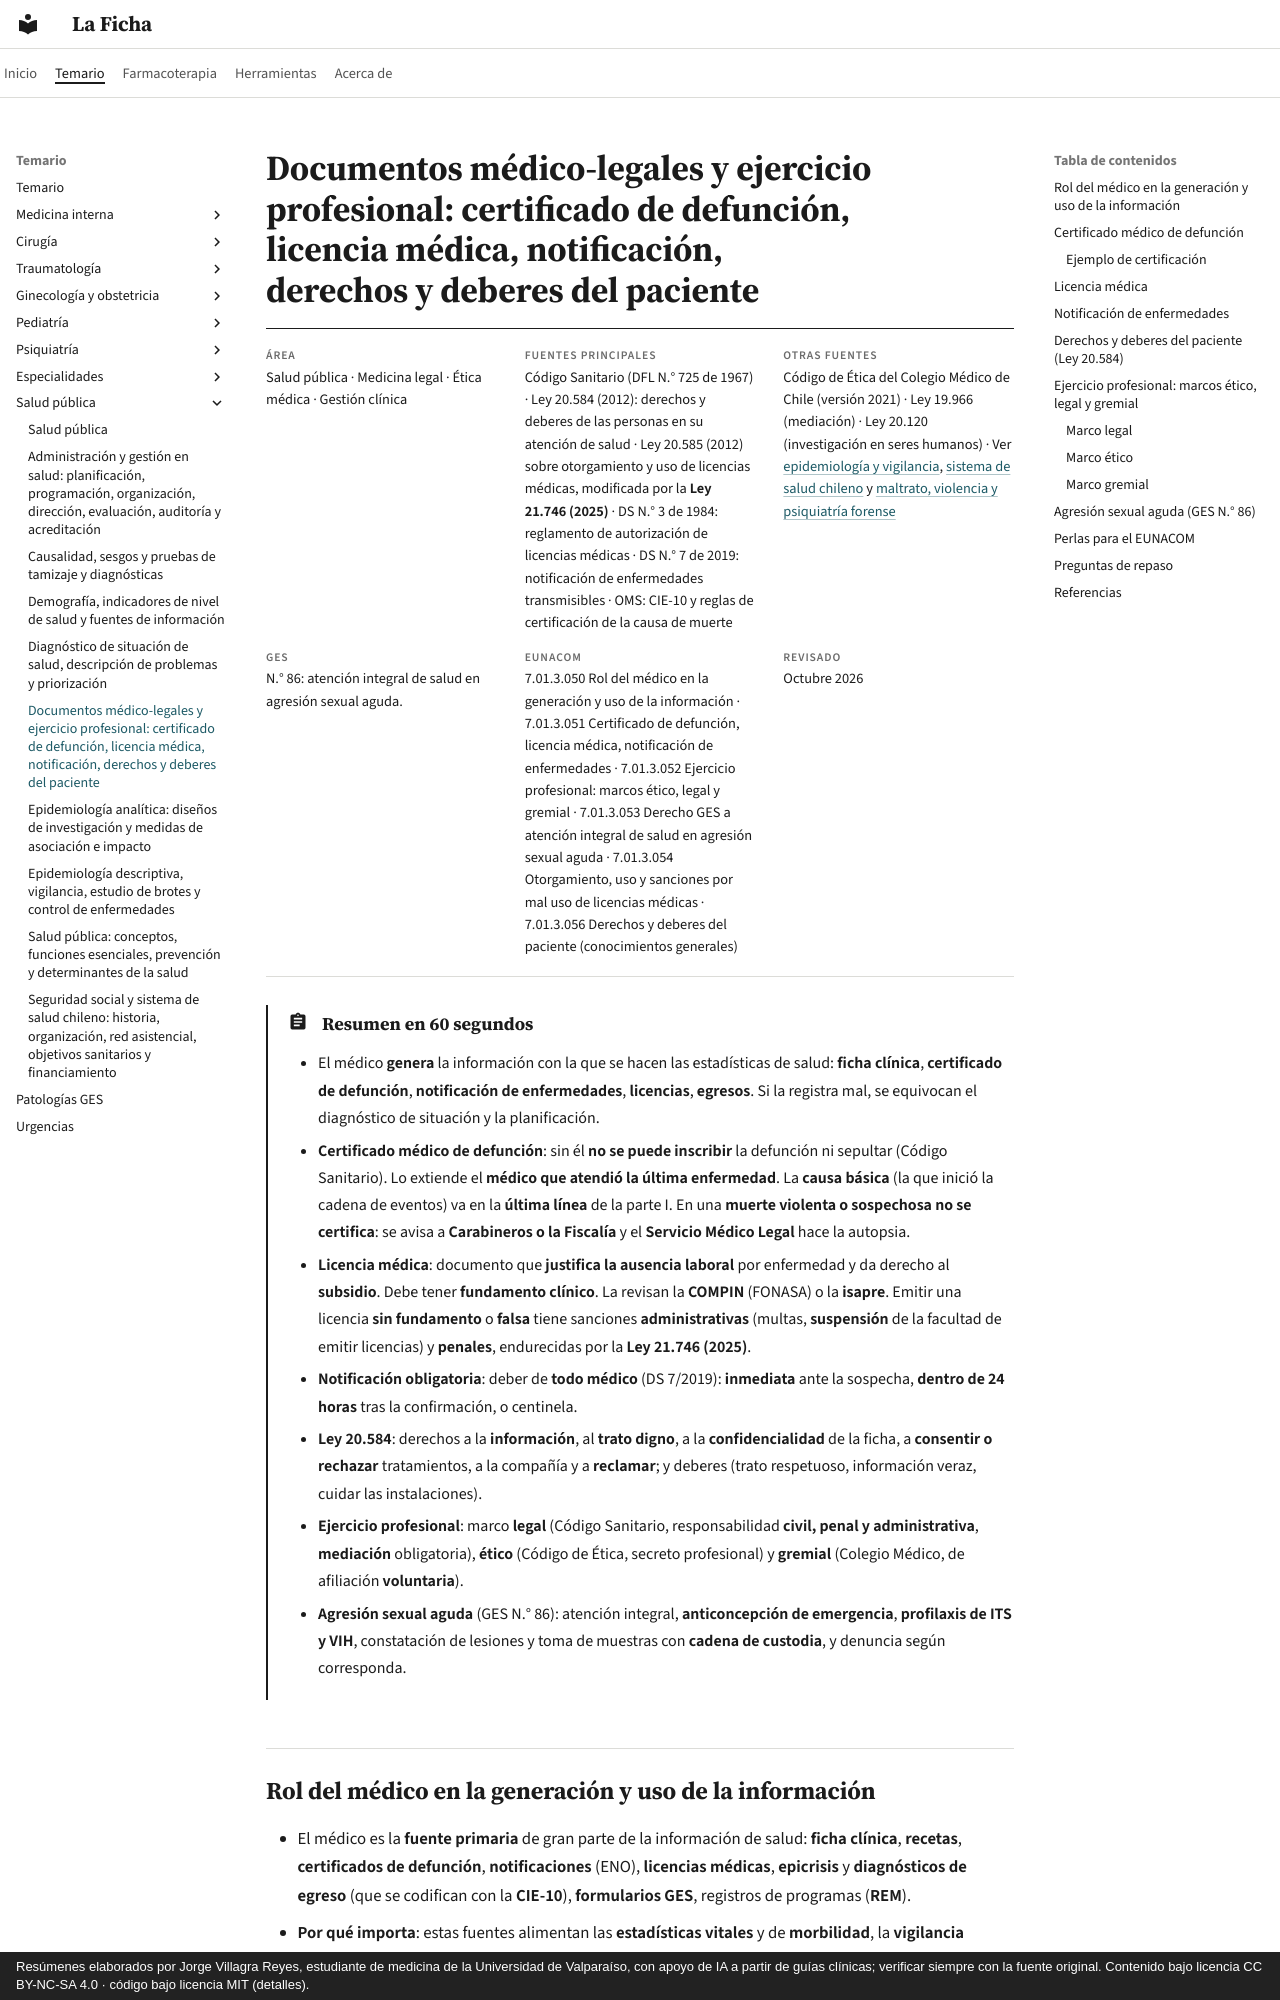

repository: jorgevillagrareyes-dotcom/laficha · page: salud-publica/documentos-medico-legales-y-ejercicio-profesional.html · generator: mkdocs · copyright: Resúmenes elaborados por Jorge Villagra Reyes, estudiante de medicina de la Universidad de Valparaíso, con apoyo de IA a partir de guías clínicas; verificar siempre con la fuente original. Contenido bajo licencia CC BY-NC-SA 4.0 · código bajo licencia MIT (detalles).

---
tags:
  - Salud pública
  - Frecuente en sala
---

# Documentos médico-legales y ejercicio profesional: certificado de defunción, licencia médica, notificación, derechos y deberes del paciente

<div class="ficha" markdown>

**Área**
Salud pública · Medicina legal · Ética médica · Gestión clínica

**Fuentes principales**
Código Sanitario (DFL N.° 725 de 1967) · Ley 20.584 (2012): derechos y deberes de las personas en su atención de salud · Ley 20.585 (2012) sobre otorgamiento y uso de licencias médicas, modificada por la **Ley 21.746 (2025)** · DS N.° 3 de 1984: reglamento de autorización de licencias médicas · DS N.° 7 de 2019: notificación de enfermedades transmisibles · OMS: CIE-10 y reglas de certificación de la causa de muerte

**Otras fuentes**
Código de Ética del Colegio Médico de Chile (versión 2021) · Ley 19.966 (mediación) · Ley 20.120 (investigación en seres humanos) · Ver [epidemiología y vigilancia](epidemiologia-descriptiva-vigilancia-y-control-de-enfermedades.md), [sistema de salud chileno](sistema-de-salud-chileno-y-seguridad-social.md) y [maltrato, violencia y psiquiatría forense](../psiquiatria/maltrato-violencia-intrafamiliar-y-psiquiatria-forense.md)

**GES**
N.° 86: atención integral de salud en agresión sexual aguda.

**EUNACOM**
7.01.3.050 Rol del médico en la generación y uso de la información · 7.01.3.051 Certificado de defunción, licencia médica, notificación de enfermedades · 7.01.3.052 Ejercicio profesional: marcos ético, legal y gremial · 7.01.3.053 Derecho GES a atención integral de salud en agresión sexual aguda · 7.01.3.054 Otorgamiento, uso y sanciones por mal uso de licencias médicas · 7.01.3.056 Derechos y deberes del paciente (conocimientos generales)

**Revisado**
Octubre 2026

</div>

!!! abstract "Resumen en 60 segundos"
    - El médico **genera** la información con la que se hacen las estadísticas de salud: **ficha clínica**, **certificado de defunción**, **notificación de enfermedades**, **licencias**, **egresos**. Si la registra mal, se equivocan el diagnóstico de situación y la planificación.
    - **Certificado médico de defunción**: sin él **no se puede inscribir** la defunción ni sepultar (Código Sanitario). Lo extiende el **médico que atendió la última enfermedad**. La **causa básica** (la que inició la cadena de eventos) va en la **última línea** de la parte I. En una **muerte violenta o sospechosa** **no se certifica**: se avisa a **Carabineros o la Fiscalía** y el **Servicio Médico Legal** hace la autopsia.
    - **Licencia médica**: documento que **justifica la ausencia laboral** por enfermedad y da derecho al **subsidio**. Debe tener **fundamento clínico**. La revisan la **COMPIN** (FONASA) o la **isapre**. Emitir una licencia **sin fundamento** o **falsa** tiene sanciones **administrativas** (multas, **suspensión** de la facultad de emitir licencias) y **penales**, endurecidas por la **Ley 21.746 (2025)**.
    - **Notificación obligatoria**: deber de **todo médico** (DS 7/2019): **inmediata** ante la sospecha, **dentro de 24 horas** tras la confirmación, o centinela.
    - **Ley 20.584**: derechos a la **información**, al **trato digno**, a la **confidencialidad** de la ficha, a **consentir o rechazar** tratamientos, a la compañía y a **reclamar**; y deberes (trato respetuoso, información veraz, cuidar las instalaciones).
    - **Ejercicio profesional**: marco **legal** (Código Sanitario, responsabilidad **civil, penal y administrativa**, **mediación** obligatoria), **ético** (Código de Ética, secreto profesional) y **gremial** (Colegio Médico, de afiliación **voluntaria**).
    - **Agresión sexual aguda** (GES N.° 86): atención integral, **anticoncepción de emergencia**, **profilaxis de ITS y VIH**, constatación de lesiones y toma de muestras con **cadena de custodia**, y denuncia según corresponda.
